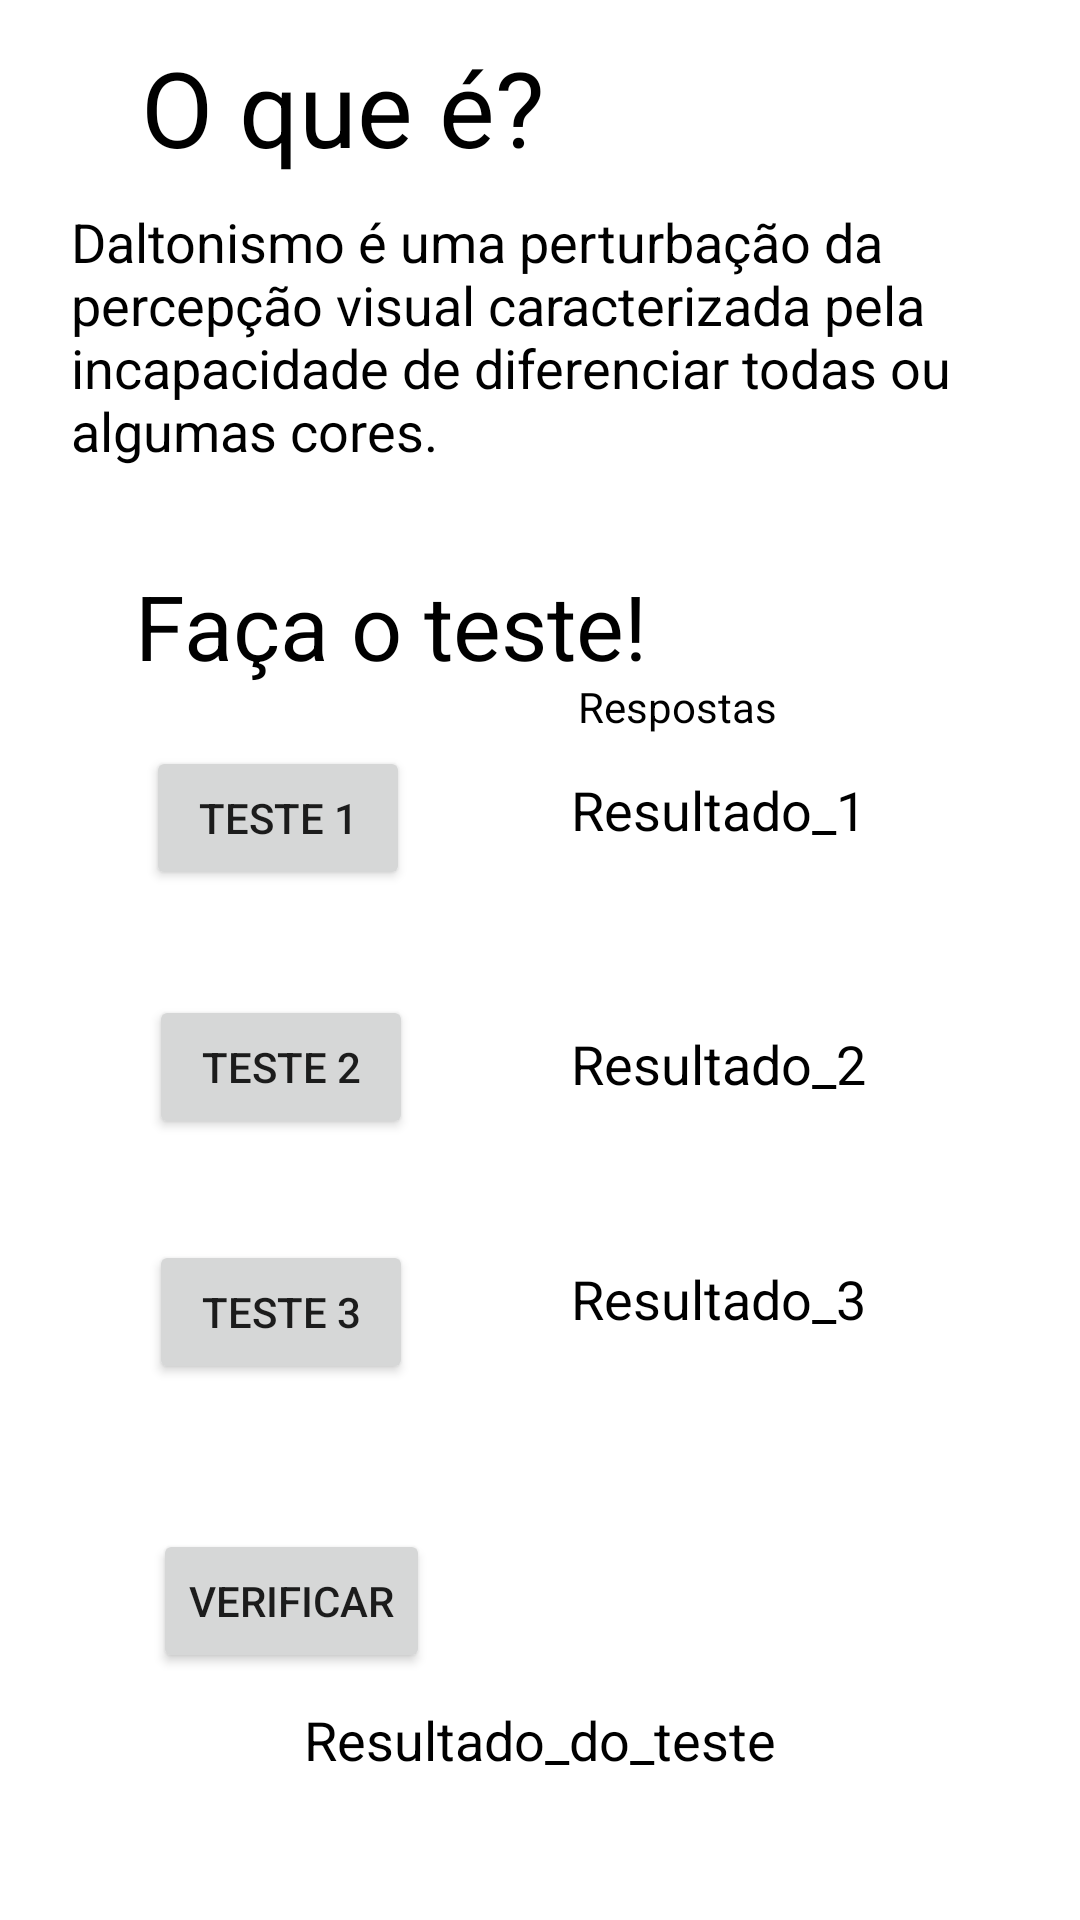

Android layout source for this screen:
<!-- AndroidManifest.xml: application theme Theme.DaltonismoTeste -->
<!-- res/layout/activity_main.xml -->
<?xml version="1.0" encoding="utf-8"?>
<layout xmlns:android="http://schemas.android.com/apk/res/android"
    xmlns:app="http://schemas.android.com/apk/res-auto"
    xmlns:tools="http://schemas.android.com/tools">
    <androidx.constraintlayout.widget.ConstraintLayout
        android:layout_width="match_parent"
        android:layout_height="match_parent"
        android:background="#FFFFFF"
        tools:context=".MainActivity">

        <Button
            android:id="@+id/teste1"
            android:layout_width="wrap_content"
            android:layout_height="wrap_content"
            android:text="Teste 1"
            app:layout_constraintBottom_toBottomOf="parent"
            app:layout_constraintEnd_toEndOf="parent"
            app:layout_constraintHorizontal_bias="0.179"
            app:layout_constraintStart_toStartOf="parent"
            app:layout_constraintTop_toTopOf="parent"
            app:layout_constraintVertical_bias="0.42" />

        <Button
            android:id="@+id/teste2"
            android:layout_width="wrap_content"
            android:layout_height="wrap_content"
            android:text="Teste 2"
            app:layout_constraintBottom_toBottomOf="parent"
            app:layout_constraintEnd_toEndOf="parent"
            app:layout_constraintHorizontal_bias="0.182"
            app:layout_constraintStart_toStartOf="parent"
            app:layout_constraintTop_toBottomOf="@+id/teste1"
            app:layout_constraintVertical_bias="0.118" />

        <Button
            android:id="@+id/teste3"
            android:layout_width="wrap_content"
            android:layout_height="wrap_content"
            android:text="Teste 3"
            app:layout_constraintBottom_toBottomOf="parent"
            app:layout_constraintEnd_toEndOf="parent"
            app:layout_constraintHorizontal_bias="0.182"
            app:layout_constraintStart_toStartOf="parent"
            app:layout_constraintTop_toBottomOf="@+id/teste2"
            app:layout_constraintVertical_bias="0.159" />

        <Button
            android:id="@+id/result"
            android:layout_width="wrap_content"
            android:layout_height="wrap_content"
            android:text="Verificar"
            app:layout_constraintBottom_toBottomOf="parent"
            app:layout_constraintEnd_toEndOf="parent"
            app:layout_constraintHorizontal_bias="0.19"
            app:layout_constraintStart_toStartOf="parent"
            app:layout_constraintTop_toBottomOf="@+id/teste3"
            app:layout_constraintVertical_bias="0.37" />

        <TextView
            android:id="@+id/result_teste"
            android:layout_width="wrap_content"
            android:layout_height="wrap_content"
            android:text="Resultado_do_teste"
            android:textColor="#000000"
            android:textSize="18sp"
            app:layout_constraintBottom_toBottomOf="parent"
            app:layout_constraintEnd_toEndOf="parent"
            app:layout_constraintStart_toStartOf="parent"
            app:layout_constraintTop_toTopOf="parent"
            app:layout_constraintVertical_bias="0.922" />

        <TextView
            android:id="@+id/res_teste1"
            android:layout_width="wrap_content"
            android:layout_height="wrap_content"
            android:text="Resultado_1"
            android:textColor="#000000"
            android:textSize="18sp"
            app:layout_constraintBottom_toTopOf="@+id/result_teste"
            app:layout_constraintEnd_toEndOf="parent"
            app:layout_constraintHorizontal_bias="0.429"
            app:layout_constraintStart_toEndOf="@+id/teste1"
            app:layout_constraintTop_toTopOf="parent"
            app:layout_constraintVertical_bias="0.474" />

        <TextView
            android:id="@+id/res_teste2"
            android:layout_width="wrap_content"
            android:layout_height="wrap_content"
            android:layout_marginTop="12dp"
            android:text="Resultado_2"
            android:textColor="#000000"
            android:textSize="18sp"
            app:layout_constraintBottom_toBottomOf="parent"
            app:layout_constraintEnd_toEndOf="parent"
            app:layout_constraintHorizontal_bias="0.425"
            app:layout_constraintStart_toEndOf="@+id/teste2"
            app:layout_constraintTop_toBottomOf="@+id/res_teste1"
            app:layout_constraintVertical_bias="0.15" />

        <TextView
            android:id="@+id/res_teste3"
            android:layout_width="wrap_content"
            android:layout_height="wrap_content"
            android:text="Resultado_3"
            android:textColor="#000000"
            android:textSize="18sp"
            app:layout_constraintBottom_toBottomOf="parent"
            app:layout_constraintEnd_toEndOf="parent"
            app:layout_constraintHorizontal_bias="0.425"
            app:layout_constraintStart_toEndOf="@+id/teste3"
            app:layout_constraintTop_toBottomOf="@+id/res_teste2"
            app:layout_constraintVertical_bias="0.217" />

        <TextView
            android:id="@+id/textView2"
            android:layout_width="324dp"
            android:layout_height="102dp"
            android:text="@string/daltonismo"
            android:textColor="#000000"
            android:textSize="18sp"
            app:layout_constraintBottom_toBottomOf="parent"
            app:layout_constraintEnd_toEndOf="parent"
            app:layout_constraintHorizontal_bias="0.655"
            app:layout_constraintStart_toStartOf="parent"
            app:layout_constraintTop_toTopOf="parent"
            app:layout_constraintVertical_bias="0.127" />

        <TextView
            android:id="@+id/textView3"
            android:layout_width="wrap_content"
            android:layout_height="wrap_content"
            android:text="O que é?"
            android:textColor="#000000"
            android:textSize="35sp"
            app:layout_constraintBottom_toTopOf="@+id/textView2"
            app:layout_constraintEnd_toEndOf="parent"
            app:layout_constraintHorizontal_bias="0.209"
            app:layout_constraintStart_toStartOf="parent"
            app:layout_constraintTop_toTopOf="parent"
            app:layout_constraintVertical_bias="0.571" />

        <TextView
            android:id="@+id/textView4"
            android:layout_width="wrap_content"
            android:layout_height="wrap_content"
            android:layout_marginBottom="20dp"
            android:text="Faça o teste!"
            android:textColor="#000000"
            android:textSize="30sp"
            app:layout_constraintBottom_toTopOf="@+id/teste1"
            app:layout_constraintEnd_toEndOf="parent"
            app:layout_constraintHorizontal_bias="0.238"
            app:layout_constraintStart_toStartOf="parent" />

        <TextView
            android:id="@+id/textView6"
            android:layout_width="88dp"
            android:layout_height="24dp"
            android:text="Respostas"
            android:textColor="#000000"
            app:layout_constraintBottom_toTopOf="@+id/res_teste1"
            app:layout_constraintEnd_toEndOf="parent"
            app:layout_constraintHorizontal_bias="0.708"
            app:layout_constraintStart_toStartOf="parent"
            app:layout_constraintTop_toBottomOf="@+id/textView2"
            app:layout_constraintVertical_bias="0.88" />

    </androidx.constraintlayout.widget.ConstraintLayout>
</layout>
<!-- resources referenced by this layout -->
<resources>
  <string name="daltonismo">
          Daltonismo é uma perturbação da percepção visual
          caracterizada pela incapacidade de diferenciar
          todas ou algumas cores.
      </string>
  <style name="Theme.DaltonismoTeste" parent="Theme.MaterialComponents.DayNight.DarkActionBar">
          
          <item name="colorPrimary">@color/purple_500</item>
          <item name="colorPrimaryVariant">@color/purple_700</item>
          <item name="colorOnPrimary">@color/white</item>
          
          <item name="colorSecondary">@color/teal_200</item>
          <item name="colorSecondaryVariant">@color/teal_700</item>
          <item name="colorOnSecondary">@color/black</item>
          
          <item name="android:statusBarColor" tools:targetApi="l">?attr/colorPrimaryVariant</item>
          
      </style>
  <!-- not gathered from this repository: default colours our renderer supplied (Android Studio template values) -->
  <color name="purple_500">#FF6200EE</color>
  <color name="purple_700">#FF3700B3</color>
  <color name="teal_200">#FF03DAC5</color>
  <color name="teal_700">#FF018786</color>
  <color name="black">#FF000000</color>
  <color name="white">#FFFFFFFF</color>
</resources>
